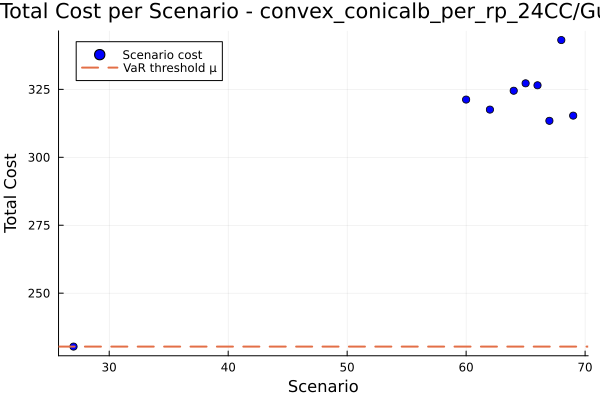

The table this chart was drawn from, first rows:
id, scenario, probability, solution, total_cost
1, 27, 0.9, , 230.3
2, 60, 0.0125, , 321.2
3, 62, 0.0125, , 317.6
4, 64, 0.0125, , 324.5
5, 65, 0.0125, , 327.2
6, 66, 0.0125, , 326.5
7, 67, 0.0125, , 313.4
8, 68, 0.0125, , 343.1
9, 69, 0.0125, , 315.3
